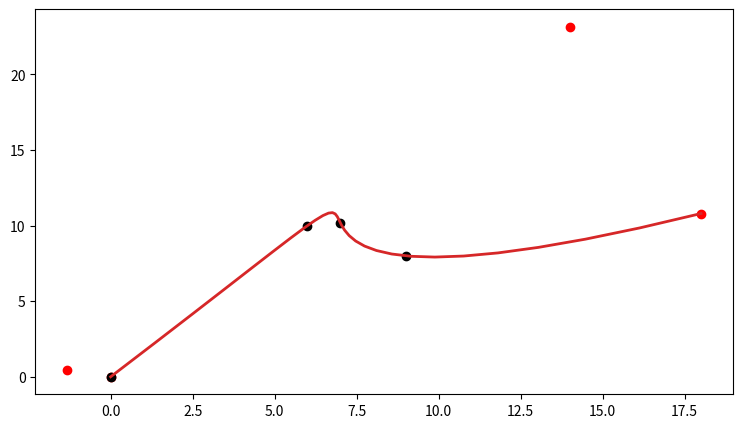

The matplotlib source for this figure:
#!/usr/bin/env python3
# -*- coding: utf-8 -*-
"""
Created on Sat Sep  2 19:03:11 2017
 
@author: niklasinde
"""
import sys

import numpy as np
from sympy.utilities.lambdify import lambdify
import sympy as sm
import matplotlib.pyplot as plt
import time as time
import scipy as sp
from mpl_toolkits.mplot3d import Axes3D

plt.rcParams["figure.figsize"] = [9, 5]

          
class DeBoor:
    def __init__(self, knot, control, deg):
        self.control = control
        self.knot = knot
        self.deg = deg
    def __call__(self, x):
        if np.shape(np.array(x)) != ():
            return np.array(list((self.__call__(bajs) for bajs in x)))
        return self.deBoor(self.hotinterval(x), x, self.knot, self.control, self.deg)

    def deBoor(self, k, x, t, c, p):

        """
        Evaluates S(x).

        Args
        ----
        k: index of knot interval that contains x
        x: position
        t: array of knot positions, needs to be padded as described above
        c: array of control points
        p: degree of B-spline
        """
#        print(k,t[k])
#        print(c[p+1 + k - p])
        d = [c[j + k - p] for j in range(0, p + 1)]
        for i in range(1, p + 1):
            for j in range(p, i - 1, -1):
                if t[j + 1 + k - i] - t[j + k - p] == 0:
                    alpha = 1
                else:
                    alpha = (x - t[j + k - p]) / (t[j + 1 + k - i] - t[j + k - p])
                d[j] = (1.0 - alpha) * d[j - 1] + alpha * d[j]
        return d[p]

    def hotinterval(self, x):
        p = self.knot
        for i in range(len(p)-1):
            if p[i] <= x and x <= p[i+1]:
                return i
        raise ValueError(x, " is not in the interval")
    def render(self):
        for i in range(len(self.knot)-1):
            X = np.linspace(self.knot[i],self.knot[i+1],30)

            Y = self.__call__(X)
            plt.plot(Y[:,0],Y[:,1])
        plt.scatter(control[:,0],control[:,1])
        plt.show()



class Spline:
    """ Class to calculate a spline"""

    def __init__(self, knot, k=3, coeff=None): 
        """
        Knot is the knot vector
        Coefficients are inputed if we have 1d coeffcents else use the eval_vector function.
        """
        if len(knot) <= k + 1:
            raise Exception("We need atleast k+1 number of points in the knotvector , now you have "+str(len(knot
                                                                                                        ))+" and you need "+str(k+1))
        if sorted(knot) != knot:
            raise Exception("knot needs to be sorted.")
        
        self.k = k # degree of basis spline
        self.points = knot
                
        self.x = sm.Symbol("x")


        self.N, self.F = self.basisfunction(self.points)
        if not type(coeff) == np.ndarray:
            self.coeff = [1 for i in range(len(self.N))]
        else:
            self.coeff = coeff

    # Loading functions
    """ functions that will load when a variable is called with this class"""

    def ref(self, p):
        """creates a list with values between the x values in points
        because sympy.Symbol("x") cant select a value and we need a x-value
        in the recurrence function"""
        return [p[i] + (p[i + 1] - p[i]) / 2 for i in range(len(p) - 1)]

    def __getrelpts(self, knot):
        """
        Relative points are used for calculating the b-spline
        The B-spline, B_i(x) have the knots p_i
        By using this we can have i = 0 in the reccurent formula.
        """
        n = len(knot) - self.k - 1
        p = [knot[i:i + self.k + 2] for i in range(n)] # len(p[0]) = self.k + 2
        return (p)

    def rec(self, p, i, k, xi):
        """recurrence formula for b-spline"""
        # We should lambdify this function for higer speed.
        if k == 1:
            if p[i] == p[i + 1]:
                return 0
            if p[i] <= xi <= p[i + 1]:
                return 1
            else:
                return 0
        else:
            def div(lhs, rhs):
                if rhs == 0:
                    return 0
                else:
                    return lhs / rhs

            u = (div((self.x - p[i]), (p[i + k - 1] - p[i])) * self.rec(p, i, k - 1, xi) +
                 div((p[i + k] - self.x), (p[i + k] - p[i + 1])) * self.rec(p, i + 1, k - 1, xi))
            return u
    def basisfunction(self, knot):
        """
        Creates the basisfunctions
        
        Each basis function consists of its own functions.
        They are stored in n2 and then appended to n1.
        
        This functions then returns n1 and f1. n1 is the lambdified version of f1
        but its not used for computing only if we wich to see the basis equations.
        
        """
        n1 = list()
        f1 = list()
        p = self.__getrelpts(knot)
        for i in range(len(p)):
            n2 = list()
            f2 = list()
            xi = self.ref(p[i])
            for j in range(self.k + 1):
                func = self.rec(p[i], 0, self.k + 1, xi[j])
                evalfunc = lambdify(self.x, func, modules=['numpy'])
                n2.append(evalfunc)
                f2.append(func)
            n1.append(n2)
            f1.append(f2)
        return n1, f1

    def __updatepoints(self, old, new):
        """
        Updates the knot vector
        """
        newpts = self.points[:]  # to make deep copy
        newpts.append(new)
        newpts.remove(old)
        newpts = sorted(newpts)
        return newpts

    def moveknot(self, old, new):
        """
        Because of local support we do not have to change all the basis functions.
        Only the basis function whos not have changed.
        Instead of commparing the relative points we could find the change
        by knowing the index of the new and old points.
        """
        newpts = self.__updatepoints(old, new)
        oldrelpts = self.__getrelpts(self.points)
        newrelpts = self.__getrelpts(newpts)
        changes = list()
        for i in range(len(newrelpts)):
            if oldrelpts[i] != newrelpts[i]:
                changes.append(i)
        self.__update_basisfunction(changes, newpts)
        self.points = newpts
        return changes        
        
    def __update_basisfunction(self, listindex: list, newpts: list) -> None:
        """
        Only changes the basisfunction we want
        """
        p = self.__getrelpts(newpts)
        for i in listindex:
            n2 = []
            f2 = []
            xi = self.ref(p[i])
            for j in range(self.k + 1):
                func = self.rec(p[i], 0, self.k + 1, xi[j])
                evalfunc = lambdify(self.x, func, modules=['numpy'])
                n2.append(evalfunc)
                f2.append(func)
            self.N[i] = n2
            self.F[i] = f2



    def basisplot(self, i=None):
        """ Plots all the basis functions
        param i: list of the basis functions we whats to plot
        """
        if type(i) != list:
            n = range(len(self.N))
        else:
            n = i
        
        for i in n:
            for j in range(len(self.N[i])):
                if self.F[i][j] != 0:
#                    print(self.F[i][j],"hej")
                    x = np.linspace(self.points[i + j], 
                                    self.points[i + j + 1], 50)
                    y = self.coeff[i] * self.N[i][j](x)
                    plt.plot(x, y)
                else:
                    x = np.linspace(self.points[i + j], 
                                    self.points[i + j + 1], 50)
#                    print(coeff[i], self.N[i][j](x),"y")

    def evalfull(self, X):
        """
        Evaluates the sum{c_iB_i(x)}
        """
        if np.shape(np.array(X)) != ():
            self.test = True
            return [self.evalfull(x) for x in X]

        hot_interval = self.hotinterval(X)
        func_val = 0
        for i in range(len(self.N)):
            if hot_interval < i or i + self.k < hot_interval:
                pass
            else:
                evalfunc = self.N[i][hot_interval - i](X)
                func_val += self.coeff[i] * evalfunc
        return func_val

    def eval_vector(self, control, xlist):
        """
        eval_full but the coefficents 2d. (controlpoints)
        """
        if len(self.N) != len(control):
            raise Exception("You need "+ str(len(self.N)) + " controlpoints. Now you have "+ str(len(control)))
        y_list = []

        for x in xlist:
            hi = self.hotinterval(x)
            func_val = np.array([0., 0.])
            for i in range(len(self.N)):
                if hi < i or i + self.k < hi:
                    pass
                else:
                    eval_func = self.N[i][hi - i](x)
                    func_val += control[i] * np.array(eval_func)
            y_list.append(func_val)
        y_list = np.array(y_list)
        return y_list

        
    def plot2D(self, control = None, interpoints = None,pts = 30):
        """
        plots eval_vector with different colors in each segment
        """
        if np.array(control).shape ==():
            control = self.coeff
        if len(self.N) != len(control):
            raise Exception("You need "+ str(len(self.N)) + " controlpoints. Now you have " + str(len(control)))
        fullSupport = lambda knot, t, deg: knot[deg] <= t <= knot[-deg-1]
        for i in range(len(knot)-1):
            
            if not (fullSupport(knot,knot[i], self.k) and fullSupport(knot, knot[i+1], self.k)):
                X = np.linspace(knot[i],knot[i+1],pts)
                Y = self.eval_vector(control,X)
                plt.plot(Y[:, 0],Y[:, 1], color = "black",linewidth=2)
            else:
                X = np.linspace(knot[i],knot[i+1],pts)
                Y = self.eval_vector(control,X)
                plt.plot(Y[:, 0],Y[:, 1],linewidth=2)
        if np.array(interpoints).shape != ():
            plt.scatter(control[:, 0],control[:, 1],color = "red")
            plt.scatter(interpoints[:,0],interpoints[:,1],color = "black")
        else:
            plt.scatter(control[:, 0],control[:, 1])
        plt.show()
    def plot3d(self, control = None, interpoints = None,pts = 30):
        if np.array(control).shape ==():
            control = self.coeff
        if len(self.N) != len(control):
            raise Exception("You need "+ str(len(self.N)) + " controlpoints. Now you have " + str(len(control)))
        fullSupport = lambda knot, t, deg: knot[deg] <= t <= knot[-deg-1]
        for i in range(len(knot)-1):
            
            if not (fullSupport(knot,knot[i], self.k) and fullSupport(knot, knot[i+1], self.k)):
                X = np.linspace(knot[i],knot[i+1],pts)
                Y = self.eval_vector(control,X)
                plt.plot(Y[:, 0],Y[:, 1], color = "black",linewidth=2)
            else:
                X = np.linspace(knot[i],knot[i+1],pts)
                Y = self.eval_vector(control,X)
                plt.plot(Y[:, 0],Y[:, 1],linewidth=2)
        if np.array(interpoints).shape != ():
            plt.scatter(control[:, 0], control[:, 1], color = "red")
            plt.scatter(interpoints[:, 0], interpoints[:, 1],color = "black")
        else:
            plt.scatter(control[:, 0],control[:, 1])
        plt.show()

    def eval_basis(self, x, i):
        hot_interval = self.hotinterval(x)
        if hot_interval < i or i + self.k < hot_interval:
            return 0.
        else:
            evalfunc = self.coeff[i] * self.N[i][hot_interval - i](x)
            return evalfunc

    def evalbasisi(self, i, x):
        return self.N[i](x)

    def hotinterval(self, x):
        p = self.points
        for i in range(len(p)-1):
            if p[i] <= x and x <= p[i+1]:
                return i
        raise ValueError(str(x) + " is not in the interval")
    def check_full_support(self):
        FullSupport = lambda knot, t, deg: knot[deg] <= t <= knot[-deg-1]
        for i in range(len(self.points)):
            if FullSupport(self.points,self.points[i],self.k):
                pass
            else:
                print("You dont have full support")
                return(False)
        return True
#    def Interpolation(self,x,y):
#        self.Interpolation = Interpolation(self.points,x,y,k = self.k)
class Interpolation:
    def __init__(self, knot, inter_points, k=3):
        self.k = k
        self.knot = knot
        self.check_support()
        if type(inter_points) != np.ndarray:
            raise TypeError("We want a np.array")
        if inter_points.shape[1] not in [2,3]:
            raise ValueError ("Wrong shape on ther inter_points")
        self.inter_points = inter_points
        self.N = Spline(self.knot, k=k)
        self.t = self.get_t_points()
        if self.inter_points.shape[0] != len(self.N.N):
            raise Exception("Now we have {} basis functions, and {} interpolation points".format(len(self.N.N),self.interx.shape[1]))
        self.coeff = self.getcoefficients()

    def check_support(self):
        FullSupport = lambda knot, t, deg: knot[deg] <= t <= knot[-deg-1]
        OverSupport = lambda knot, t, deg: (knot[0] == knot[deg+1] or knot[-1] == knot[-deg-2])
        for i in range(len(self.knot)-1):
            if not FullSupport(self.knot, self.knot[i],self.k):
                raise(Exception("You do not have full support on point " + str(self.knot[i]) +" index "+ str(i)))
            elif OverSupport(self.knot,self.knot[i],self.k):
                raise(Exception("You have over support dont be stupid"))
        return True
              
    def get_t_points(self):
        a, b,s = self.knot[0],self.knot[-1],len(self.N.N)
        
        return list(a+ k *(b-a)/s for k in range(len(self.N.N)))
        
    def __get_a_matrix(self):
        """creats a square tridiagonal matrix of size n"""
        n = len(self.N.N)
        A = np.zeros((n, n))
        t = self.t
        
        for col in range(n):
            for row in range(n):
                A[row, col] = self.N.eval_basis(t[row], col)
        return A
    
    def getcoefficients(self):
        self.A = self.__get_a_matrix()
        xcoeff = self.__solve(self.A,self.inter_points[:,0]).reshape((len(self.N.N)))
        ycoeff = self.__solve(self.A,self.inter_points[:,1]).reshape((len(self.N.N)))
        xy = np.empty_like(self.inter_points)
        if self.inter_points.shape[1] == 3:
            zcoeff = self.__solve(self.A,self.inter_points[:,1]).reshape((len(self.N.N)))
            xy[:,2] = zcoeff

        xy[:, 1] = ycoeff
        xy[:, 0] = xcoeff
        return(xy)
    def __solve(self,a,b):
#        self.A = self.__get_a_matrix()
        return np.linalg.solve(a,b.T)
    
    def x(self, x):
        return (self.splinex.evalfull(x))

    def y(self, y):
        return (self.spliney.evalfull(y))

    def plotbasis(self, show = False):
        self.N.basisplot()
        if show:
            plt.show()

    def plotinter(self, show = False, pts=100):
        self.N.plot2D(self.coeff, self.inter_points)
        if show:
            plt.show()
    
t1 = 0
iterations = 50

xy = np.array([[0,0],[6,10],[7,10.2],[9,8]])
x = [x[0] for x in xy]
y = [x[1] for x in xy]
k = 3
knot = [0,0,0,0,6,6,6,6]
B = Interpolation(knot,xy,k)
B.plotinter()
#knot = [1, 1, 1, 1, 6/5, 7/5, 8/5, 9/5, 2, 2, 2, 2]
#
#A = Spline(knot, k = 4)
#A.basisplot()
